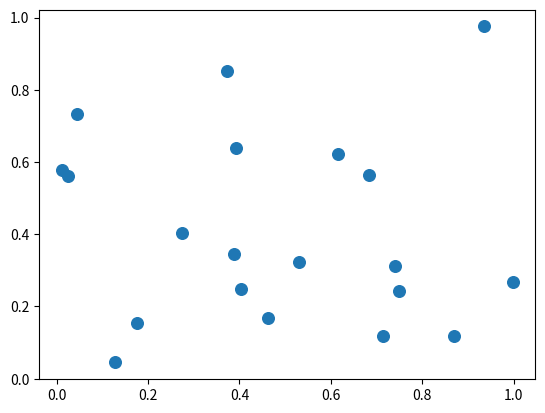
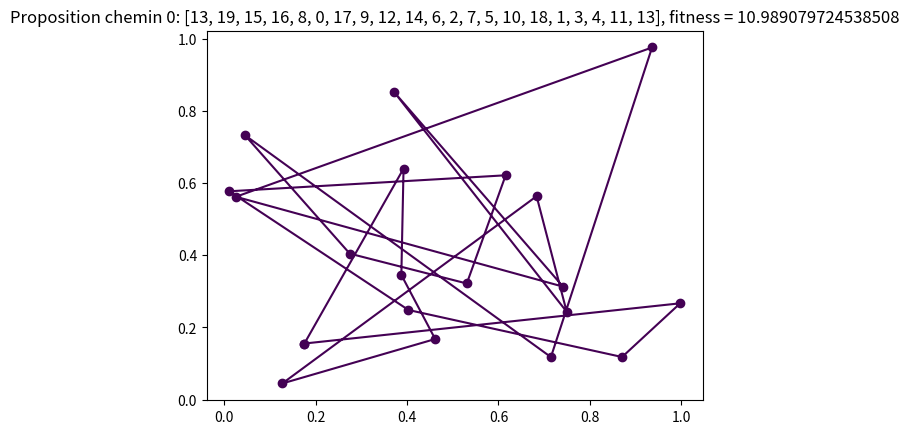
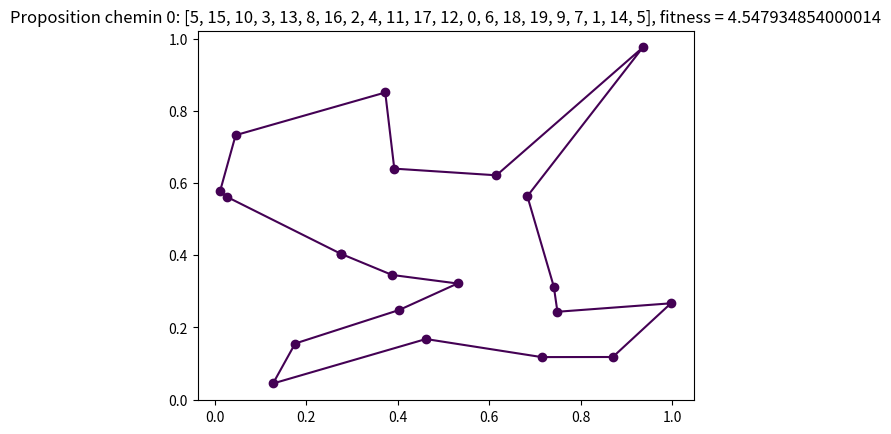

These charts were generated, in order, by the following Python code:
#!/usr/bin/env python
# coding: utf-8

# In[1]:


get_ipython().run_line_magic('reset', '')


# In[2]:


import numpy as np
import matplotlib.pyplot as plt
import random as rd
import copy


# In[3]:


# générer coordonées villes
def genererCoordonneesVilles():
    # génère 5 (NOMBRE_VILLES) nombres aléatoires dans l'intervalle [0, 1]
    return np.random.uniform(0, 1, NOMBRE_VILLES), np.random.uniform(0, 1, NOMBRE_VILLES)

# évaluation de la population
def fitness(chemin):
    XY = np.column_stack((X[chemin], Y[chemin])) # génère un table bidimentionnel avec côte à côte les colonnes x et y 
    distance = np.sum(np.sqrt(np.sum((XY - np.roll(XY, -1, axis=0)) ** 2, axis=1)[:-1])) # [:-1] ne pas faire dernière ville
    return distance

# calculer la fitness de chaque chemin dans la population
def fitness_population(population):
    cp = copy.deepcopy(population) # créer une copie profonde de la population
    return [fitness(chemin) for chemin in cp]

# trier la population en fonction de la fitness de chaque chemin
def trier_population_par_fitness(population):
    cp = copy.deepcopy(population) # créer une copie profonde de la population
    return [x for _, x in sorted(zip(fitness_population(population), population))]

# génération poputation
def genererPopulationInitiale(population):
    cp = copy.deepcopy(population) # créer une copie profonde de la population
    for i in range(0, DIMENSION_POPULATION, 1):
        for j in range(0, NOMBRE_VILLES, 1):
            bool = 1
            if j == 0:
                element = rd.randint(0, NOMBRE_VILLES - 1)
            else:
                while bool == 1:
                    element = rd.randint(0, NOMBRE_VILLES - 1)
                    l = 0
                    for k in range(0, j, 1):
                        if cp[i][k] == element:
                            bool = 1
                            l = l + 1
                    if l == 0:
                        bool = 0
            cp[i][j] = element
    return cp

# pas utile car trop gourmand
# affichage de la population
def affichagePopulation(population):
    cp = copy.deepcopy(population) # créer une copie profonde de la population
    for i, chemin in enumerate(cp): 
        d = fitness(chemin)
        print(f'Proposition chemin {i} : {cp[i]}, fitness = {d}')
        plt.figure()  # Crée une nouvelle figure à chaque itération
        plt.plot(X[chemin], Y[chemin], marker = 'o', color = COULEURS[i]) # dessine le graphe
        plt.title(f'Proposition chemin {i}: {cp[i]}, fitness = {d}') # ajoute un titre au graphe
 
# affichage de la population
def affichageMeilleurCheminPopulation(population):
    cp = copy.deepcopy(population) # créer une copie profonde de la population
    for i, chemin in enumerate(cp):
        if i == 0:
            d = fitness(chemin)
            print(f'Proposition chemin {i} : {cp[i]}, fitness = {d}')
            plt.figure()  # Crée une nouvelle figure à chaque itération
            plt.plot(X[chemin], Y[chemin], marker = 'o', color = COULEURS[i]) # dessine le graphe
            plt.title(f'Proposition chemin {i}: {cp[i]}, fitness = {d}') # ajoute un titre au graphe

# ajouter la ville de départ à la fin du chemin
def ajoutVilleDepartFinChemin(population):
    cp = copy.deepcopy(population) # créer une copie profonde de la population
    for chemin in cp:
        chemin.append(chemin[0])
    return cp

# génère deux fils à partir de deux parents
def croisement(parent_a, parent_b, population):
    cp = copy.deepcopy(population) # créer une copie profonde de la population
    n = len(parent_a) # obtient la longueur des parents
    start = rd.randint(0, n - 1) # indice de début de la coupe
    end = rd.randint(0, n - 1) # indice de fin de la coupe
    if start > end: # vérification début est bien le début
        start, end = end, start
    
    # initialisation des fils de la taille des parents
    fils1 = [-1] * n
    fils2 = [-1] * n
    
    # copie de la coupe parent dans les enfants
    fils1[start:end] = parent_a[start:end]
    fils2[start:end] = parent_b[start:end]
    
    # remplissage des parties manquantes des fils en copiant les éléments des parents
    for i in range(n):
        if parent_b[i] not in fils1:
            if -1 in fils1:
                index = fils1.index(-1)
                fils1[index] = parent_b[i]
        if parent_a[i] not in fils2:
            if -1 in fils2:
                index = fils2.index(-1)
                fils2[index] = parent_a[i]
                
    # récupération des éléments manquants de chaque parent
    missing_a_fils2 = [x for x in parent_a if x not in fils2]
    missing_b_fils1 = [x for x in parent_b if x not in fils1]

    # complétion des fils
    for i in range(n):
        if fils1[i] == -1:
            if missing_a_fils2:
                fils1[i] = missing_a_fils2.pop(0)
        if fils2[i] == -1:
            if missing_b_fils1:
                fils2[i] = missing_b_fils1.pop(0)
    
    # ajout des fils dans la population
    return mutation(fils1), mutation(fils2)

# permet de croisser deux à deux tous les membre d'une population
def croissement_population(population):
    cp = copy.deepcopy(population) # créer une copie profonde de la population
    rd.shuffle(cp)  # Mélanger aléatoirement la population
    nombre_couples = len(cp)//2
    for i in range (0, nombre_couples):
        fils1, fils2 = croisement(cp[-2+2*i], cp[-1+2*i], cp) # croissement deux à deux
        cp.append(fils1)
        cp.append(fils2)
        
    return cp

# réalise la sélection par rang
def selectionParRang(population):
    cp = copy.deepcopy(population) # créer une copie profonde de la population
    population_fitness_tri = trier_population_par_fitness(ajoutVilleDepartFinChemin(cp)) # tri population selon fitness
    population_fitness_tri = [chemin[:-1] for chemin in population_fitness_tri] # enlever le debut en fin de chemin
    faibles = len(population_fitness_tri)//2 # taille de la population faible
    for _ in range(faibles): # supprimer les 'faible' éléments à partir de la fin
        population_fitness_tri.pop(-1)
    return population_fitness_tri

# réalise une mutation sur un fils de la population
def mutation(fils):
    if round(rd.uniform(0, 1), 2) >= 0.95 : # mutation avec 5% de chance
        # sélection aléatoire des villes à permuter
        ville_a = rd.randint(0, NOMBRE_VILLES - 1)
        ville_b = rd.randint(0, NOMBRE_VILLES - 1)
        while ville_a == ville_b :
            ville_b = rd.randint(0, NOMBRE_VILLES - 1)
        fils_ville_a = fils[ville_a]
        fils[ville_a] = fils[ville_b]
        fils[ville_b] = fils_ville_a
    return fils


# In[4]:


NOMBRE_VILLES = 20 # défini le nombre de villes à parcourir
DIMENSION_POPULATION = 10 # défini le nombre de la population
COULEURS = plt.cm.viridis(np.linspace(0, 1, DIMENSION_POPULATION)) # génère une liste de couleur selon DIMENSION_POPULATION
NOMBRE_GENERATIONS = 10000
# génération coordonnées villes
X, Y = genererCoordonneesVilles()


# In[5]:


# utilise l'algorithme de génétique sur x génération pour le problème du voyageur de commerce
def main(generation):
    # variable rassemblant toutes les populations des différentes générations
    liste_populations = []
    population = []
    
    # génération population initiale
    population = [([0] * NOMBRE_VILLES) for _ in range(DIMENSION_POPULATION)] # initialisation population à 0
    population = genererPopulationInitiale(population)
    # ajout dans la liste des populations
    liste_populations.append(population)
    
    # algorithme de génétique sur x génération
    for i in range (0, generation) :
        population = selectionParRang(croissement_population(population))
        liste_populations.append(population)
    return liste_populations


# In[6]:


# affichage position villes
plt.scatter(X, Y, s = 70)


# In[7]:


liste_population_generation = main(NOMBRE_GENERATIONS)
# for i in range (0, NOMBRE_GENERATIONS + 1):
#     print(f'Population {i}')
#     print(f'taille {len(liste_population_generation[i])}')
#     print(liste_population_generation[i])
affichageMeilleurCheminPopulation(ajoutVilleDepartFinChemin(liste_population_generation[0]))
affichageMeilleurCheminPopulation(ajoutVilleDepartFinChemin(liste_population_generation[-1]))


# In[ ]:





# In[ ]:




